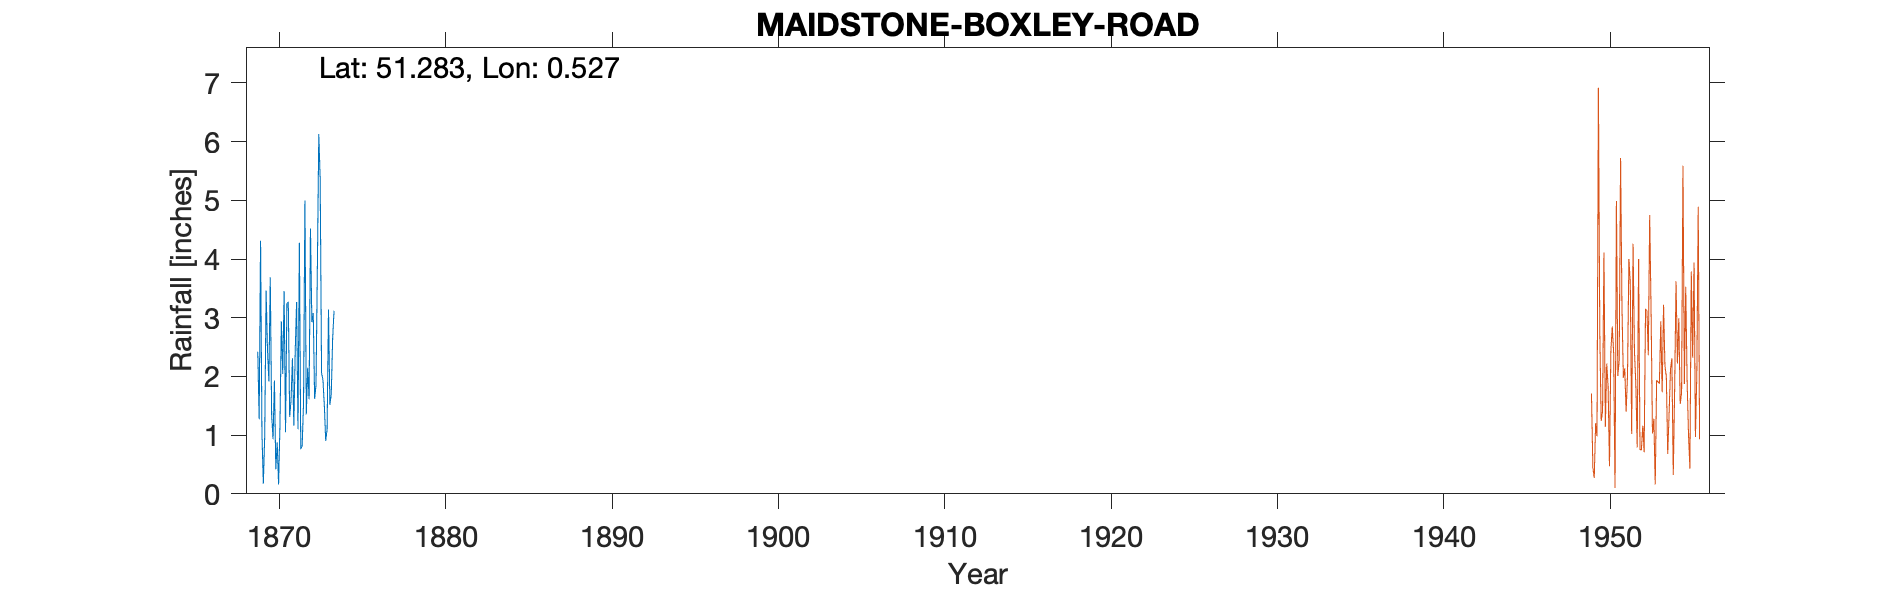

The data file committed next to this chart (first rows):
MAIDSTONE-BOXLEY-ROAD, , , , , , , , , , , , , , , , , , , , 
Grid ref, TQ763568, Long, 0.5266, Lat, 51.28, Elevation, 170, ft, , , , , , , , , , , , 
Station no, 363/2, , , , , , , , , , , , , , , , , , , 
, 1860, 1861, 1862, 1863, 1864, 1865, 1866, 1867, 1868, 1869, 1870, 1871, 1872, 1873, 1874, 1875, 1876, 1877, 1878, 1879
January, , , , , , , , , , , 1.34, 3.27, 5, 2.06, , , , , , 
February, , , , , , , , , , , 0.93, 1.31, 1.35, 1.94, , , , , , 
March, , , , , , , , , , 2.42, 1.93, 1.6, 2.15, 1.51, , , , , , 
April, , , , , , , , , , 1.27, 0.42, 2.31, 1.61, 0.9, , , , , , 
May, , , , , , , , , , 4.31, 0.88, 1.16, 4.52, 1.1, , , , , , 
June, , , , , , , , , , 1.03, 0.16, 2.43, 2.93, 3.14, , , , , , 
July, , , , , , , , , , 0.17, 1.18, 3.27, 3.08, 1.52, , , , , , 
August, , , , , , , , , , 0.99, 2.94, 1.1, 1.62, 1.7, , , , , , 
September, , , , , , , , , , 3.46, 2.04, 4.28, 1.86, 2.65, , , , , , 
October, , , , , , , , , , 2.45, 3.45, 0.76, 3.89, 3.12, , , , , , 
November, , , , , , , , , , 1.92, 1.05, 0.82, 6.13, , , , , , , 
December, , , , , , , , , , 3.69, 3.24, 1.54, 5.37, , , , , , , 
Total, , , , , , , , , , , 19.56, 23.85, 39.51, , , , , , , 
